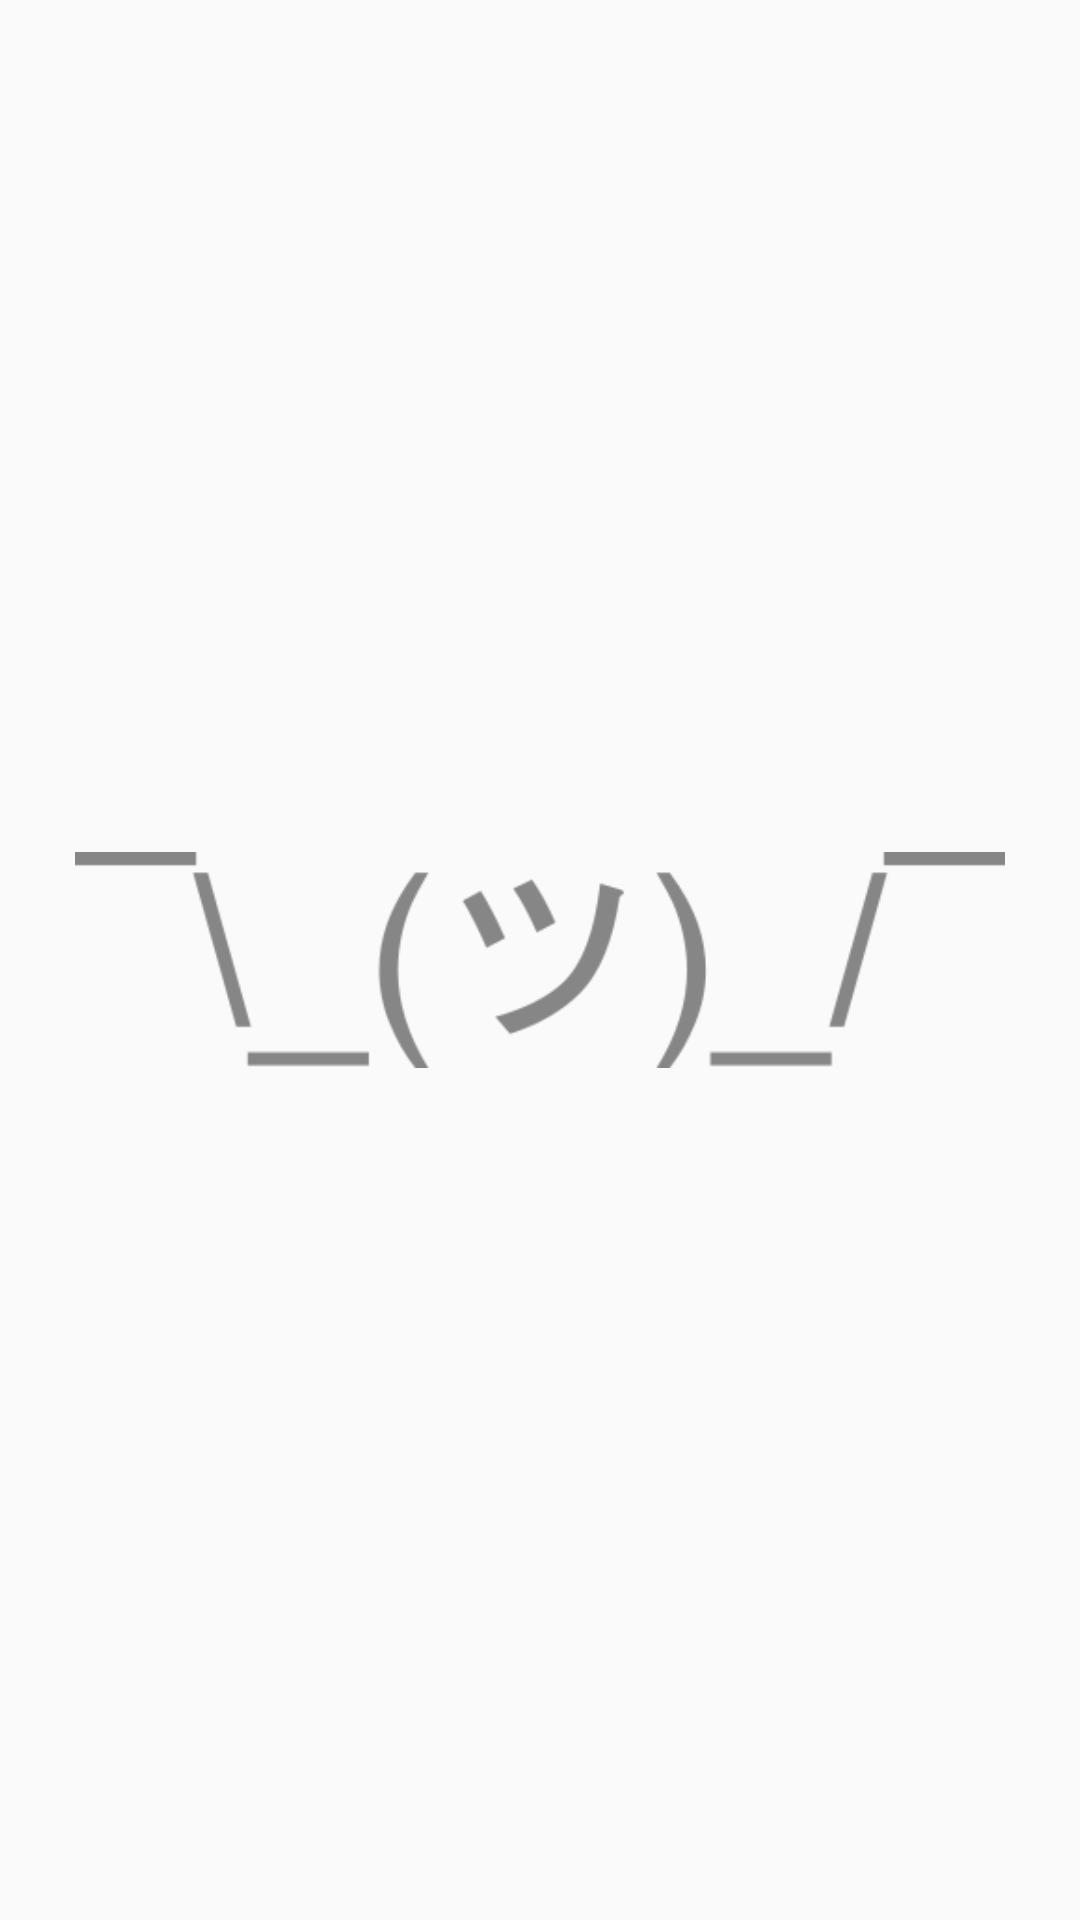

Layout XML and referenced resources for this Android screen:
<!-- AndroidManifest.xml: application theme AppTheme -->
<!-- res/layout/activity_meal.xml -->
<?xml version="1.0" encoding="utf-8"?>
<android.support.constraint.ConstraintLayout xmlns:android="http://schemas.android.com/apk/res/android"
    xmlns:app="http://schemas.android.com/apk/res-auto"
    xmlns:tools="http://schemas.android.com/tools"
    android:layout_width="match_parent"
    android:layout_height="match_parent"
    tools:context=".activity.MealActivity"
    app:layout_behavior="@string/appbar_scrolling_view_behavior">

    <ImageView
        android:id="@+id/iv_no_meals"
        android:layout_width="wrap_content"
        android:layout_height="match_parent"
        android:src="@drawable/shrug"
        android:padding="25dp"
        android:contentDescription="@string/no_meals_available"/>

    <android.support.v7.widget.RecyclerView
        android:id="@+id/meals_recycler_view"
        android:scrollbars="vertical"
        android:layout_width="match_parent"
        android:layout_height="match_parent"
        android:layout_marginLeft="10dp"
        android:layout_marginRight="10dp"
        android:layout_marginTop="15dp"/>

</android.support.constraint.ConstraintLayout>
<!-- resources referenced by this layout -->
<resources>
  <!-- drawable shrug: png bitmap (drawable, 8504 bytes) -->
  <style name="AppTheme" parent="Theme.AppCompat.Light">
          
          <item name="colorPrimary">@color/colorPrimary</item>
          <item name="colorPrimaryDark">@color/colorPrimaryDark</item>
          <item name="colorAccent">@color/colorAccent</item>
  
          
          <item name="android:statusBarColor">@color/colorPrimaryDark</item>
          <item name="android:windowLightStatusBar">true</item>
      </style>
  <color name="colorPrimary">#ffffff</color>
  <color name="colorPrimaryDark">#ffffff</color>
  <color name="colorAccent">#258728</color>
</resources>
